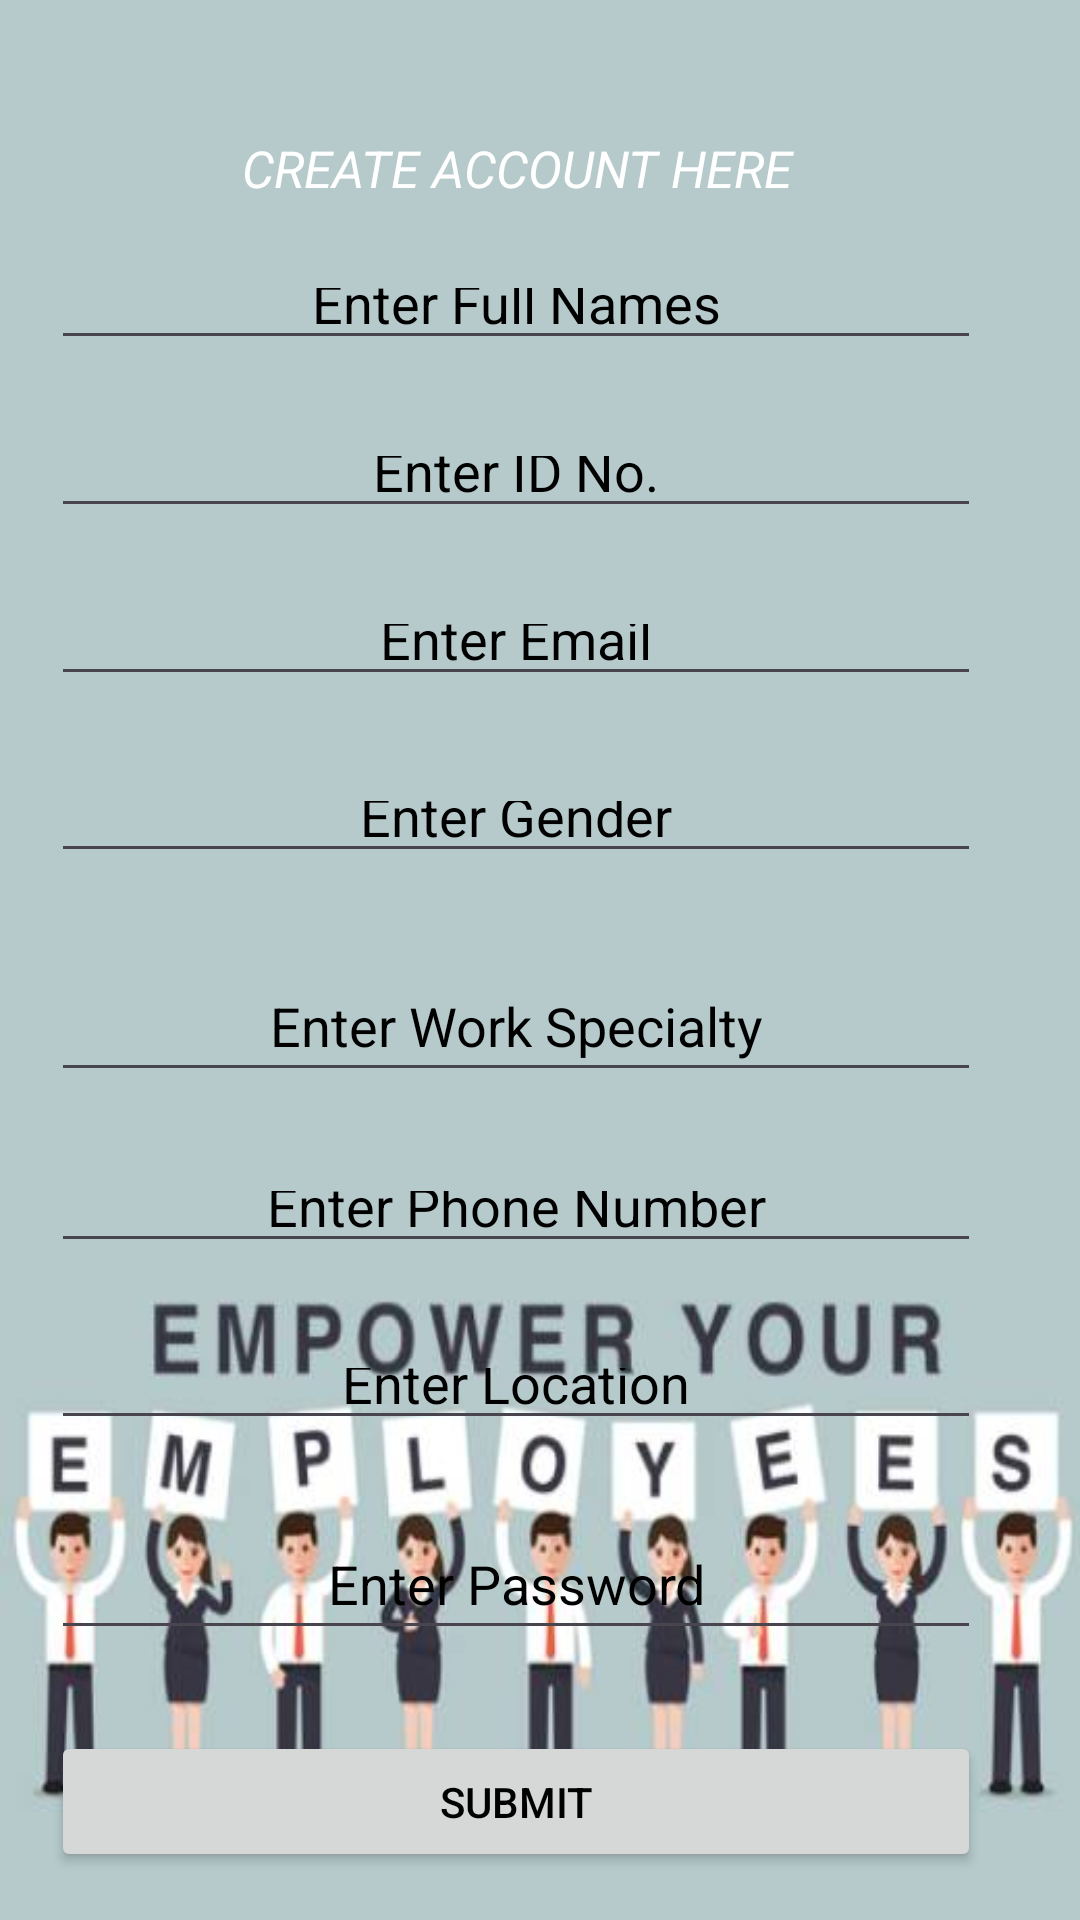

This screen was rendered from an Android layout file. Write that file and the resources it references.
<!-- AndroidManifest.xml: application theme Theme.Carmen -->
<!-- res/layout/activity_register_employee.xml -->
<?xml version="1.0" encoding="utf-8"?>
<androidx.constraintlayout.widget.ConstraintLayout xmlns:android="http://schemas.android.com/apk/res/android"
    xmlns:app="http://schemas.android.com/apk/res-auto"
    xmlns:tools="http://schemas.android.com/tools"
    android:layout_width="match_parent"
    android:layout_height="match_parent"
    android:background="@drawable/bga"
    tools:context=".RegisterEmployee">


    <TextView
        android:textColorHint="@color/black"
        android:id="@+id/edt_REG_EMPLOYEE"
        android:layout_width="0dp"
        android:layout_height="0dp"
        android:layout_marginTop="39dp"
        android:layout_marginBottom="13dp"
        android:gravity="center"
        android:text="CREATE ACCOUNT HERE"
        android:textColor="@color/white"
        android:textSize="17sp"
        android:textStyle="italic"
        app:layout_constraintBottom_toTopOf="@+id/edt_Name"
        app:layout_constraintEnd_toEndOf="@+id/edt_Name"
        app:layout_constraintStart_toStartOf="@+id/edt_Name"
        app:layout_constraintTop_toTopOf="parent" />

    <EditText
        android:textColorHint="@color/black"
        android:id="@+id/edt_Name"
        android:layout_width="0dp"
        android:layout_height="0dp"
        android:layout_marginBottom="22dp"
        android:ems="10"
        android:gravity="center"
        android:hint="Enter Full Names"
        android:inputType="text"
        android:textColor="@color/black"
        app:layout_constraintBottom_toTopOf="@+id/edt_Number"
        app:layout_constraintEnd_toEndOf="@+id/edt_Number"
        app:layout_constraintStart_toStartOf="@+id/edt_Number"
        app:layout_constraintTop_toBottomOf="@+id/edt_REG_EMPLOYEE" />

    <EditText
        android:textColorHint="@color/black"
        android:id="@+id/edt_Number"
        android:layout_width="0dp"
        android:layout_height="0dp"
        android:layout_marginBottom="22dp"
        android:ems="10"
        android:gravity="center"
        android:hint="Enter ID No."
        android:inputType="number"
        android:textColor="@color/black"
        app:layout_constraintBottom_toTopOf="@+id/edt_Email"
        app:layout_constraintEnd_toEndOf="@+id/edt_Email"
        app:layout_constraintStart_toStartOf="@+id/edt_Email"
        app:layout_constraintTop_toBottomOf="@+id/edt_Name" />

    <EditText
        android:textColorHint="@color/black"
        android:id="@+id/edt_Email"
        android:layout_width="0dp"
        android:layout_height="0dp"
        android:layout_marginBottom="25dp"
        android:ems="10"
        android:gravity="center"
        android:hint="Enter Email"
        android:inputType="textEmailAddress"
        android:textColor="@color/black"
        app:layout_constraintBottom_toTopOf="@+id/edt_Gender"
        app:layout_constraintEnd_toEndOf="@+id/edt_Gender"
        app:layout_constraintStart_toStartOf="@+id/edt_Gender"
        app:layout_constraintTop_toBottomOf="@+id/edt_Number" />

    <EditText
        android:textColorHint="@color/black"
        android:id="@+id/edt_Gender"
        android:layout_width="0dp"
        android:layout_height="0dp"
        android:layout_marginBottom="26dp"
        android:ems="10"
        android:gravity="center"
        android:hint="Enter Gender"
        android:inputType="text"
        android:textColor="@color/black"
        app:layout_constraintBottom_toTopOf="@+id/Specialty"
        app:layout_constraintEnd_toEndOf="@+id/Specialty"
        app:layout_constraintStart_toStartOf="@+id/Specialty"
        app:layout_constraintTop_toBottomOf="@+id/edt_Email" />

    <EditText
        android:textColorHint="@color/black"
        android:id="@+id/edt_Phone"
        android:layout_width="0dp"
        android:layout_height="0dp"
        android:layout_marginBottom="25dp"
        android:ems="10"
        android:gravity="center"
        android:hint="Enter Phone Number"
        android:inputType="phone"
        android:textColor="@color/black"
        app:layout_constraintBottom_toTopOf="@+id/edt_Location"
        app:layout_constraintEnd_toEndOf="@+id/edt_Location"
        app:layout_constraintStart_toStartOf="@+id/edt_Location"
        app:layout_constraintTop_toBottomOf="@+id/Specialty" />

    <EditText
        android:textColorHint="@color/black"
        android:id="@+id/edt_Location"
        android:layout_width="0dp"
        android:layout_height="0dp"
        android:layout_marginBottom="23dp"
        android:ems="10"
        android:gravity="center"
        android:hint="Enter Location"
        android:inputType="text"
        android:textColor="@color/black"
        app:layout_constraintBottom_toTopOf="@+id/edt_Password"
        app:layout_constraintEnd_toEndOf="@+id/edt_Password"
        app:layout_constraintStart_toStartOf="@+id/edt_Password"
        app:layout_constraintTop_toBottomOf="@+id/edt_Phone" />

    <EditText
        android:textColorHint="@color/black"
        android:id="@+id/edt_Password"
        android:layout_width="310dp"
        android:layout_height="47dp"
        android:layout_marginEnd="33dp"
        android:layout_marginBottom="27dp"
        android:ems="10"
        android:gravity="center"
        android:hint="Enter Password"
        android:inputType="textPassword"
        android:textColor="@color/black"
        app:layout_constraintBottom_toTopOf="@+id/btn_Submit"
        app:layout_constraintEnd_toEndOf="parent"
        app:layout_constraintTop_toBottomOf="@+id/edt_Location" />

    <Button
        android:id="@+id/btn_Submit"
        android:layout_width="310dp"
        android:layout_height="47dp"
        android:layout_marginBottom="16dp"
        android:gravity="center"
        android:text="SUBMIT"
        android:textColor="@color/black"
        app:layout_constraintBottom_toBottomOf="parent"
        app:layout_constraintEnd_toEndOf="@+id/edt_Password"
        app:layout_constraintStart_toStartOf="@+id/edt_Password"
        app:layout_constraintTop_toBottomOf="@+id/edt_Password" />

    <EditText
        android:textColorHint="@color/black"
        android:id="@+id/Specialty"
        android:layout_width="310dp"
        android:layout_height="47dp"
        android:layout_marginBottom="23dp"
        android:ems="10"
        android:gravity="center"
        android:hint="Enter Work Specialty"
        android:inputType="text"
        android:textColor="@color/black"
        app:layout_constraintBottom_toTopOf="@+id/edt_Phone"
        app:layout_constraintEnd_toEndOf="@+id/edt_Phone"
        app:layout_constraintStart_toStartOf="@+id/edt_Phone"
        app:layout_constraintTop_toBottomOf="@+id/edt_Gender" />
</androidx.constraintlayout.widget.ConstraintLayout>
<!-- resources referenced by this layout -->
<resources>
  <!-- drawable bga: jpg bitmap (drawable, 18515 bytes) -->
  <style name="Theme.Carmen" parent="Base.Theme.Carmen" />
  <style name="Base.Theme.Carmen" parent="Theme.Material3.DayNight.NoActionBar">
          
          
      </style>
  <!-- not gathered from this repository: default colours our renderer supplied (Android Studio template values) -->
  <color name="black">#FF000000</color>
  <color name="white">#FFFFFFFF</color>
</resources>
